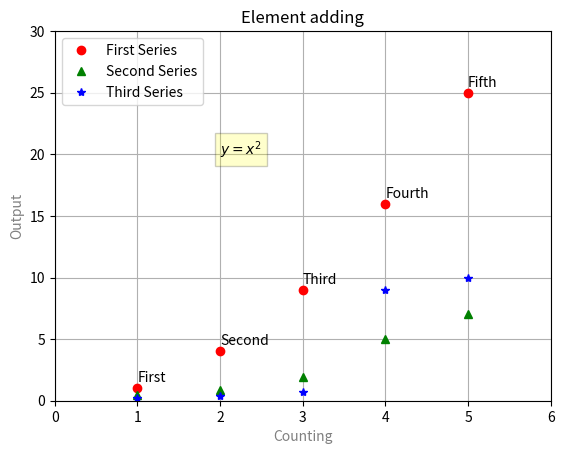

Generate this figure with matplotlib:
import numpy as np
import matplotlib.pyplot as plt
import math
plt.axis([0, 6, 0, 30])
plt.title("Element adding")
plt.xlabel("Counting", color="gray")
plt.ylabel("Output", color="gray")
plt.text(1, 1.5, "First")
plt.text(2, 4.5, "Second")
plt.text(3, 9.5, "Third")
plt.text(4, 16.5, "Fourth")
plt.text(5, 25.5, "Fifth")
plt.text(2, 20, r"$y = x^2$", bbox={'facecolor': 'yellow', 'alpha': 0.2})
plt.grid(True)
plt.plot([1, 2, 3, 4, 5], [1, 4, 9, 16, 25], 'ro')
plt.plot([1, 2, 3, 4, 5], [0.5, 0.9, 1.9, 5, 7], 'g^')
plt.plot([1, 2, 3, 4, 5], [0.2, 0.4, 0.7, 9, 10], 'b*')
plt.legend(['First Series', 'Second Series', 'Third Series'], loc=2)
plt.savefig('first_plot.png')
plt.show()
